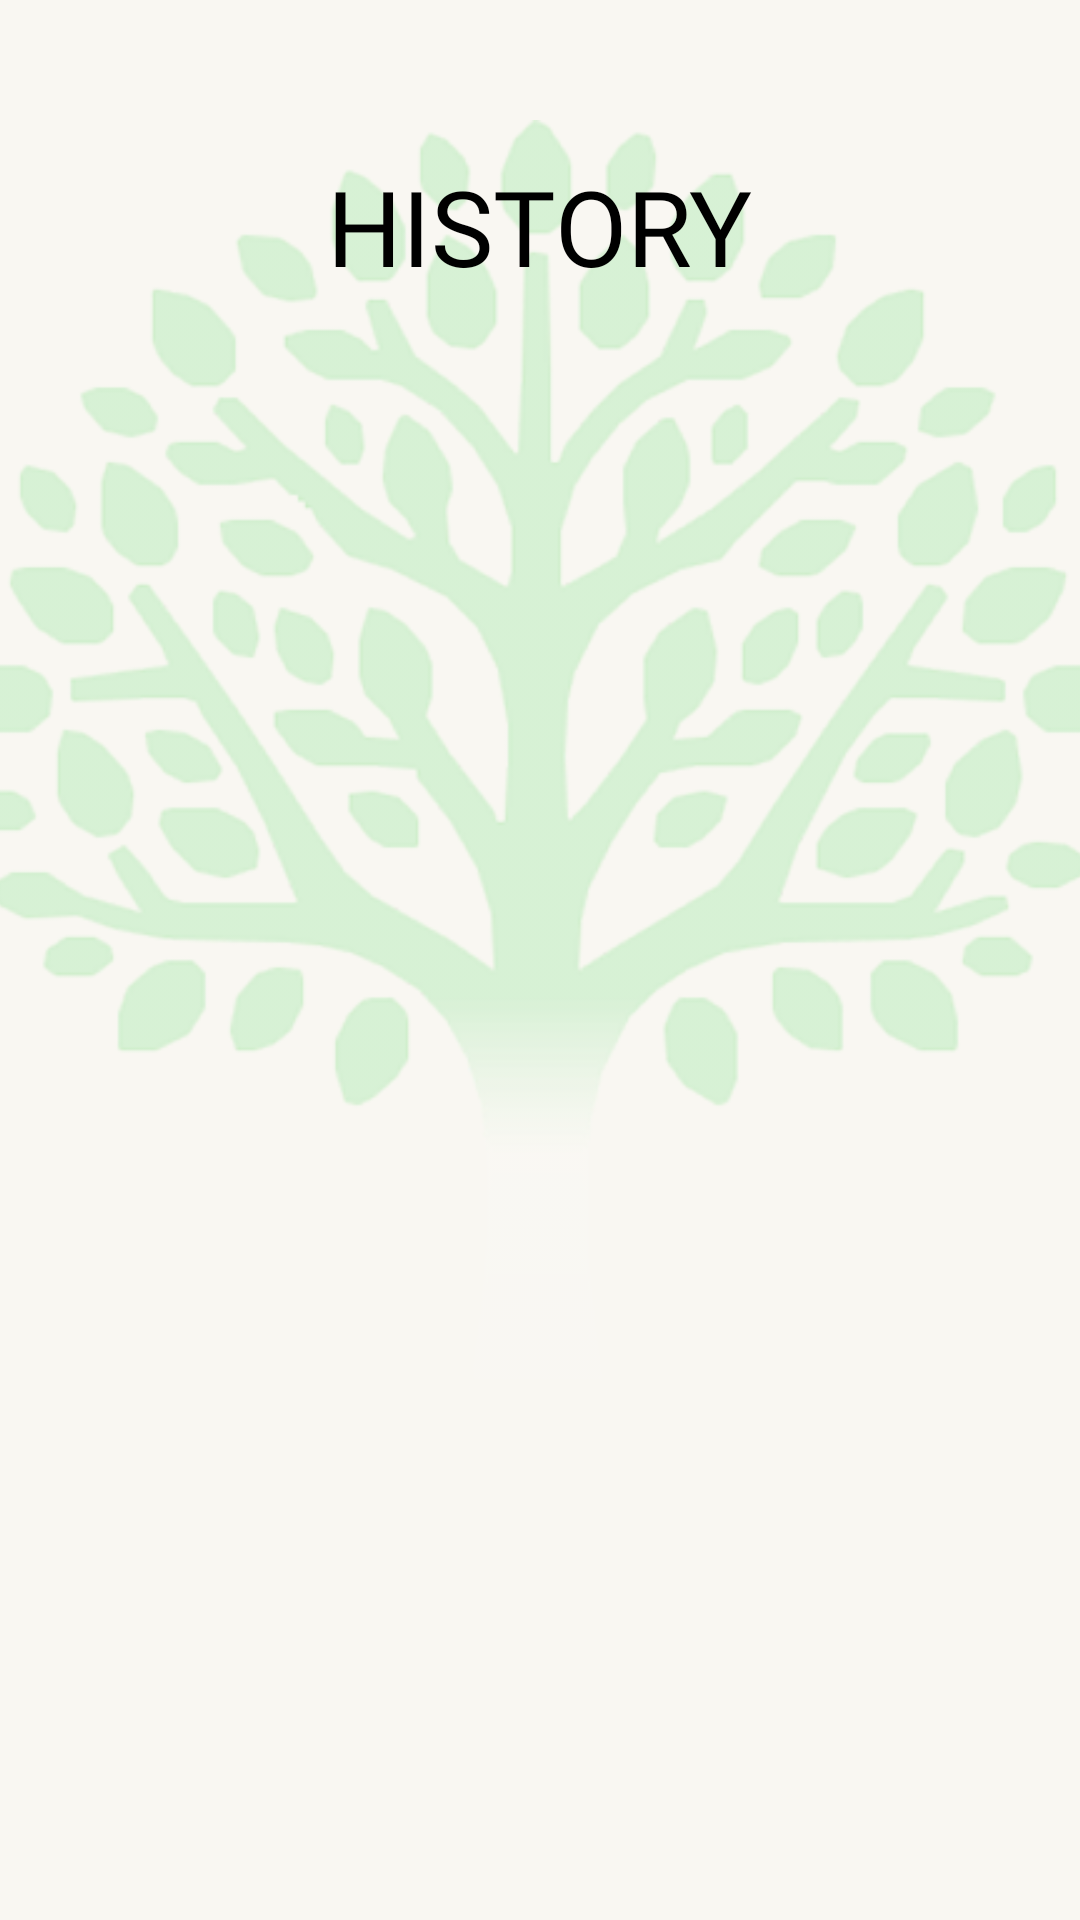

Reconstruct the res/layout file that produces this screen, plus the resources it refers to.
<!-- AndroidManifest.xml: application theme Theme.Plantasya_MobileApp -->
<!-- res/layout/fragment_history.xml -->
<?xml version="1.0" encoding="utf-8"?>
<FrameLayout xmlns:android="http://schemas.android.com/apk/res/android"
    xmlns:tools="http://schemas.android.com/tools"
    android:layout_width="match_parent"
    android:layout_height="match_parent"
    xmlns:app="http://schemas.android.com/apk/res-auto"
    tools:context=".HistoryFrag">

    <androidx.constraintlayout.widget.ConstraintLayout
        android:layout_width="match_parent"
        android:layout_height="match_parent"
        android:background="@color/home_bg">
        <ImageView
            android:id="@+id/imageView2"
            android:layout_width="400dp"
            android:layout_height="509dp"
            android:src="@drawable/background_tree"
            app:layout_constraintBottom_toBottomOf="parent"
            app:layout_constraintEnd_toEndOf="parent"
            app:layout_constraintHorizontal_bias="0.529"
            app:layout_constraintStart_toStartOf="parent"
            app:layout_constraintTop_toTopOf="parent"
            app:layout_constraintVertical_bias="0.137" />
        <TextView
            android:id="@+id/textViewTitle"
            android:layout_width="wrap_content"
            android:layout_height="wrap_content"
            android:fontFamily="@font/crimsontext_bold"
            android:text="HISTORY"
            android:textColor="@color/black"
            android:textSize="35dp"
            app:layout_constraintBottom_toBottomOf="@+id/imageView2"
            app:layout_constraintEnd_toEndOf="parent"
            app:layout_constraintStart_toStartOf="parent"
            app:layout_constraintTop_toTopOf="parent"
            app:layout_constraintVertical_bias="0.108" />

        <androidx.recyclerview.widget.RecyclerView
            android:id="@+id/rvHistory"
            android:layout_width="match_parent"
            android:layout_height="0dp"
            android:layout_marginTop="20dp"
            android:padding="8dp"
            app:layout_constraintBottom_toBottomOf="parent"
            app:layout_constraintTop_toBottomOf="@+id/textViewTitle" />

    </androidx.constraintlayout.widget.ConstraintLayout>
</FrameLayout>
<!-- resources referenced by this layout -->
<resources>
  <color name="black">#FF000000</color>
  <color name="home_bg">#F9F7F2</color>
  <!-- drawable background_tree: png bitmap (drawable, 96836 bytes) -->
  <style name="Theme.Plantasya_MobileApp" parent="Base.Theme.Plantasya_MobileApp" />
  <style name="Base.Theme.Plantasya_MobileApp" parent="Theme.Material3.DayNight.NoActionBar">
          
          <item name="android:windowLayoutInDisplayCutoutMode">shortEdges</item>
          <item name="android:statusBarColor">@android:color/transparent</item>
          <item name="android:navigationBarColor">@android:color/transparent</item>
      </style>
</resources>
